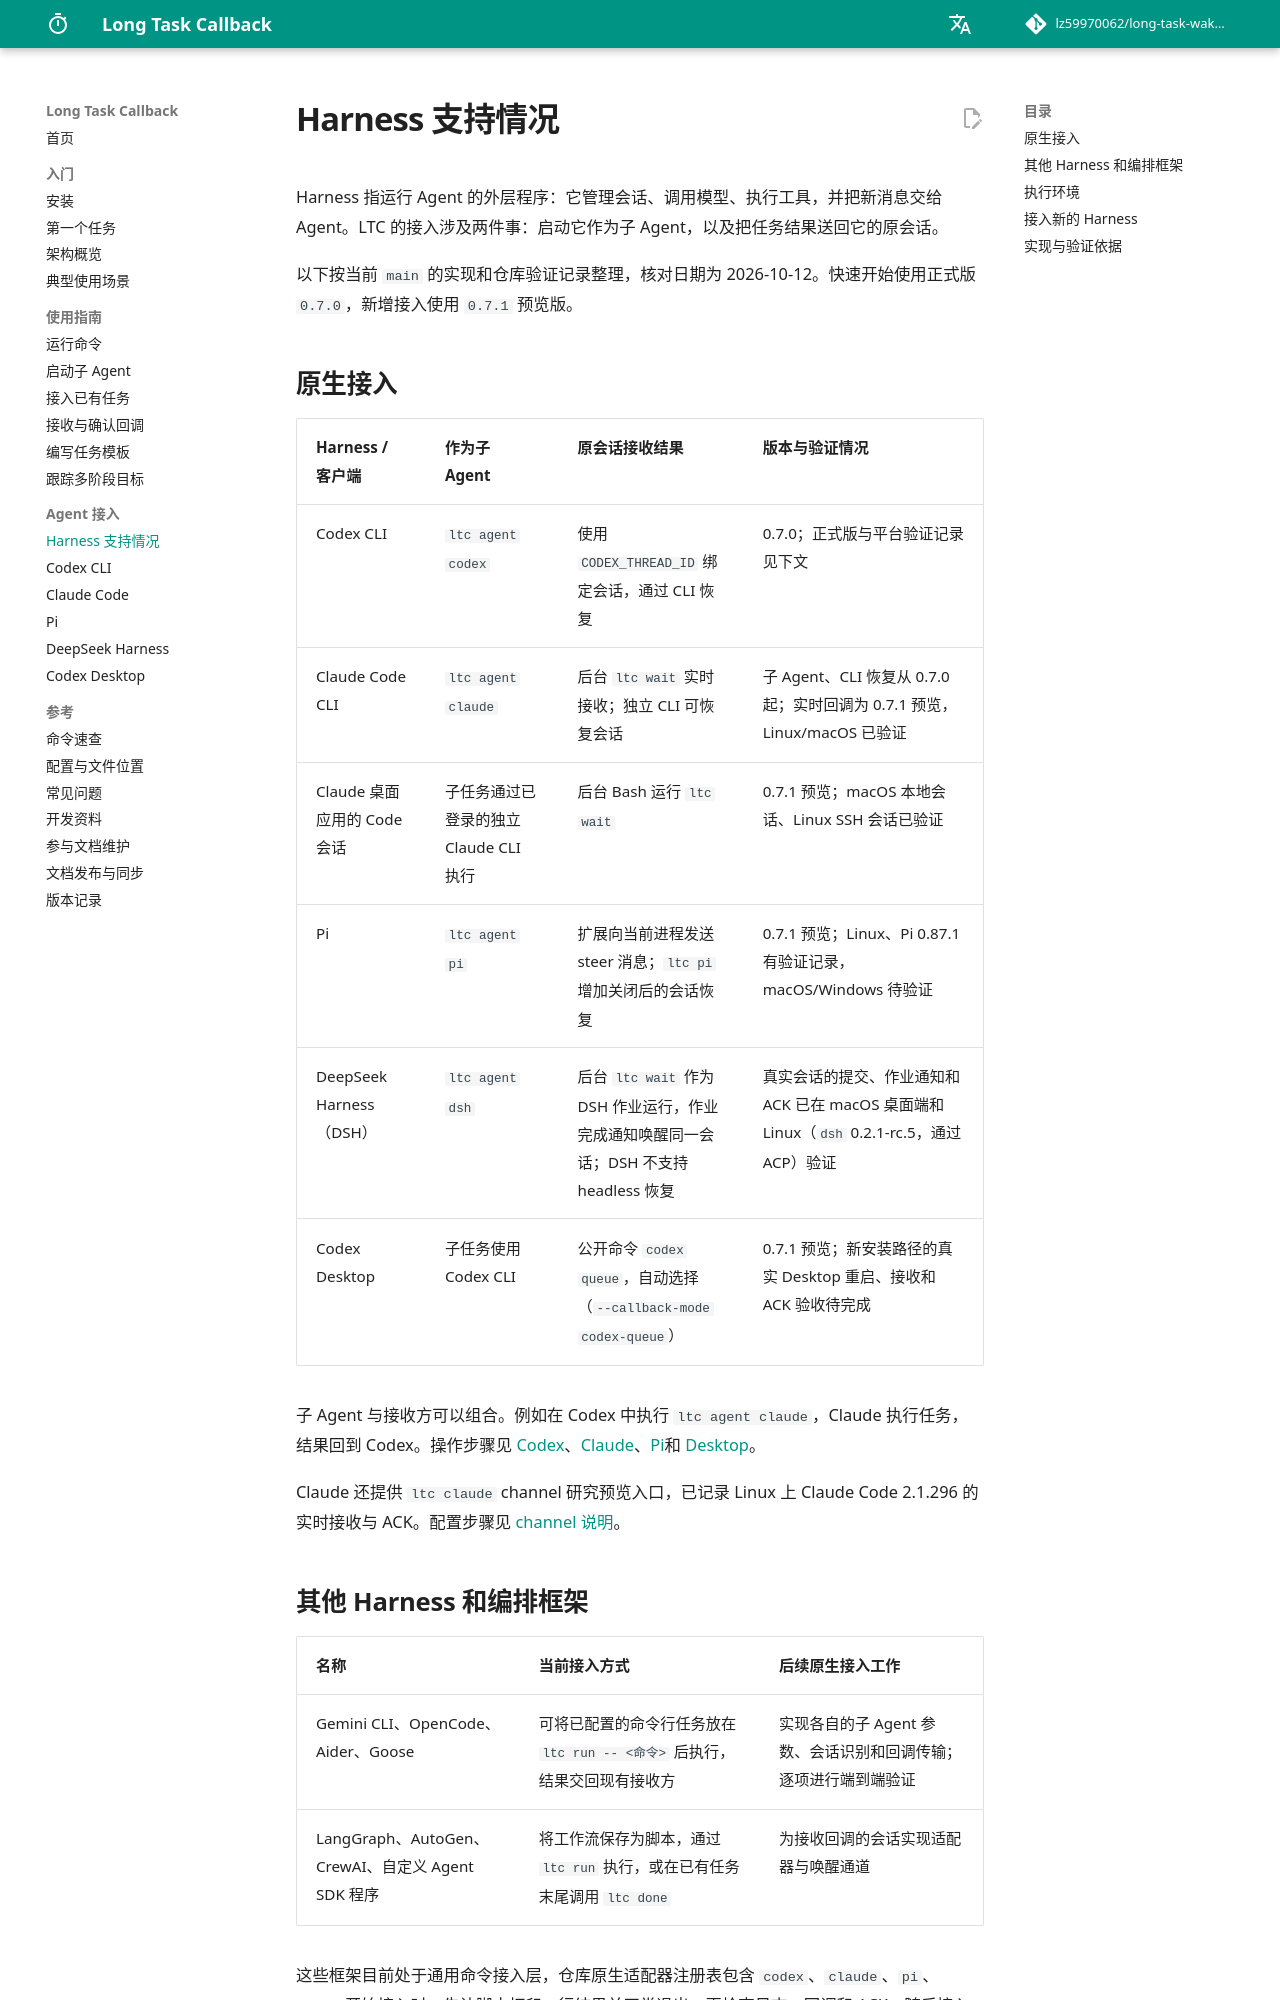

repository: lz59970062/long-task-wakeup · page: integrations/support/index.html · generator: mkdocs

# Harness 支持情况

Harness 指运行 Agent 的外层程序：它管理会话、调用模型、执行工具，并把新消息交给 Agent。LTC 的接入涉及两件事：启动它作为子 Agent，以及把任务结果送回它的原会话。

以下按当前 `main` 的实现和仓库验证记录整理，核对日期为 2026-10-12。快速开始使用正式版 `0.7.0`，新增接入使用 `0.7.1` 预览版。

## 原生接入

| Harness / 客户端 | 作为子 Agent | 原会话接收结果 | 版本与验证情况 |
| --- | --- | --- | --- |
| Codex CLI | `ltc agent codex` | 使用 `CODEX_THREAD_ID` 绑定会话，通过 CLI 恢复 | 0.7.0；正式版与平台验证记录见下文 |
| Claude Code CLI | `ltc agent claude` | 后台 `ltc wait` 实时接收；独立 CLI 可恢复会话 | 子 Agent、CLI 恢复从 0.7.0 起；实时回调为 0.7.1 预览，Linux/macOS 已验证 |
| Claude 桌面应用的 Code 会话 | 子任务通过已登录的独立 Claude CLI 执行 | 后台 Bash 运行 `ltc wait` | 0.7.1 预览；macOS 本地会话、Linux SSH 会话已验证 |
| Pi | `ltc agent pi` | 扩展向当前进程发送 steer 消息；`ltc pi` 增加关闭后的会话恢复 | 0.7.1 预览；Linux、Pi 0.87.1 有验证记录，macOS/Windows 待验证 |
| DeepSeek Harness（DSH） | `ltc agent dsh` | 后台 `ltc wait` 作为 DSH 作业运行，作业完成通知唤醒同一会话；DSH 不支持 headless 恢复 | 真实会话的提交、作业通知和 ACK 已在 macOS 桌面端和 Linux（`dsh` 0.2.1-rc.5，通过 ACP）验证 |
| Codex Desktop | 子任务使用 Codex CLI | 公开命令 `codex queue`，自动选择（`--callback-mode codex-queue`） | 0.7.1 预览；新安装路径的真实 Desktop 重启、接收和 ACK 验收待完成 |

子 Agent 与接收方可以组合。例如在 Codex 中执行 `ltc agent claude`，Claude 执行任务，结果回到 Codex。操作步骤见 [Codex](codex.md)、[Claude](claude.md)、[Pi](pi.md)和 [Desktop](desktop.md)。

Claude 还提供 `ltc claude` channel 研究预览入口，已记录 Linux 上 Claude Code 2.1.296 的实时接收与 ACK。配置步骤见 [channel 说明](https://github.com/lz59970062/long-task-wakeup/blob/main/docs/claude-code.md#ltc-channel-research-preview)。

## 其他 Harness 和编排框架

| 名称 | 当前接入方式 | 后续原生接入工作 |
| --- | --- | --- |
| Gemini CLI、OpenCode、Aider、Goose | 可将已配置的命令行任务放在 `ltc run -- <命令>` 后执行，结果交回现有接收方 | 实现各自的子 Agent 参数、会话识别和回调传输；逐项进行端到端验证 |
| LangGraph、AutoGen、CrewAI、自定义 Agent SDK 程序 | 将工作流保存为脚本，通过 `ltc run` 执行，或在已有任务末尾调用 `ltc done` | 为接收回调的会话实现适配器与唤醒通道 |

这些框架目前处于通用命令接入层，仓库原生适配器注册表包含 `codex`、`claude`、`pi`、`dsh`。开始接入时，先让脚本打印一行结果并正常退出，再检查日志、回调和 ACK；随后接入实际工作流。脚本示例见[典型使用场景](../guides/use-cases.md#运行自定义-agent-工作流)。
